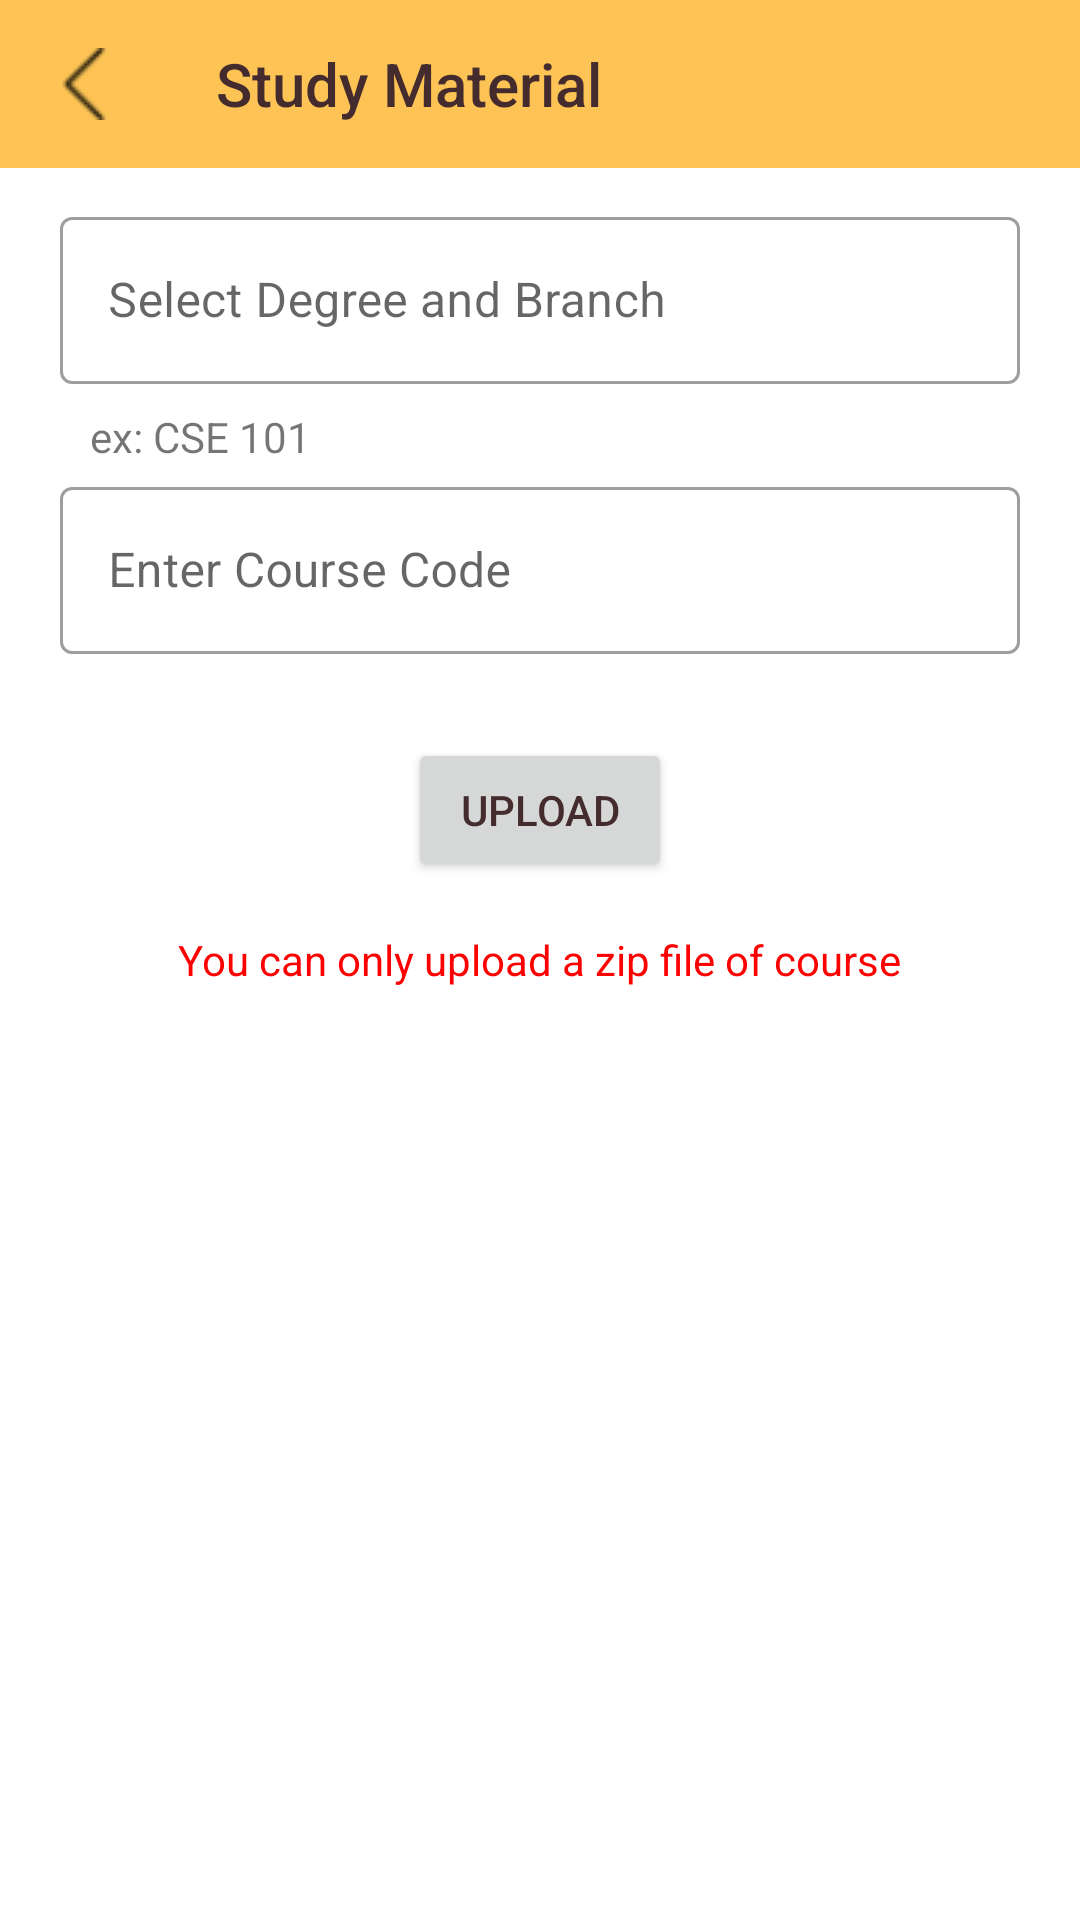

Write the Android layout XML for this screen, with the resource values it uses.
<!-- AndroidManifest.xml: application theme Theme.Shrine -->
<!-- res/layout/study_m_upload_files.xml -->
<?xml version="1.0" encoding="utf-8"?>
<RelativeLayout xmlns:android="http://schemas.android.com/apk/res/android"
    android:layout_width="match_parent"
    android:layout_height="match_parent"
    xmlns:app="http://schemas.android.com/apk/res-auto">


        <android.support.v7.widget.Toolbar
            android:layout_width="match_parent"
            android:layout_height="?attr/actionBarSize"
            android:id="@+id/app_bar"
            style="@style/Widget.Shrine.Toolbar"
            app:title="Study Material"
            app:navigationIcon="@drawable/back"
            ></android.support.v7.widget.Toolbar>

        <android.support.design.widget.TextInputLayout
            android:layout_width="match_parent"
            android:layout_height="wrap_content"
            android:layout_marginTop="10dp"
            android:layout_marginLeft="20dp"
            style="@style/Widget.Shrine.TextInputLayout"
            android:id="@+id/branch1"
            android:layout_below="@+id/app_bar"
            android:layout_marginRight="20dp"
            android:clickable="true"
            android:hint="Select Degree and Branch">

            <android.support.design.widget.TextInputEditText
                android:layout_width="match_parent"
                android:id="@+id/branch"
                android:layout_height="wrap_content"
                android:inputType="text"
                android:cursorVisible="false"
                android:focusableInTouchMode="false"
                android:maxLines="1" />
        </android.support.design.widget.TextInputLayout>

        <TextView
            android:layout_width="wrap_content"
            android:layout_marginLeft="30dp"
            android:layout_height="wrap_content"
            android:id="@+id/hint"
            android:layout_below="@+id/branch1"
            android:layout_marginBottom="1dp"
            android:text="ex: CSE 101"
            />

        <android.support.design.widget.TextInputLayout
            android:layout_width="match_parent"
            android:layout_height="wrap_content"
            android:layout_marginLeft="20dp"
            style="@style/Widget.Shrine.TextInputLayout"
            android:id="@+id/code1"
            android:layout_below="@+id/hint"
            android:clickable="true"
            android:layout_marginRight="20dp"
            android:hint="Enter Course Code">

            <android.support.design.widget.TextInputEditText
                android:layout_width="match_parent"
                android:id="@+id/code"
                android:layout_height="wrap_content"
                android:inputType="textCapCharacters"
                android:textAllCaps="true"
                android:maxLines="1" />
        </android.support.design.widget.TextInputLayout>

        <Button
            android:layout_width="wrap_content"
            android:layout_height="wrap_content"
            android:id="@+id/download"
            android:text="Upload"
            android:layout_below="@+id/code1"
            android:layout_marginTop="20dp"
            android:layout_centerHorizontal="true"
            />



    <TextView
        android:layout_width="wrap_content"
        android:layout_height="wrap_content"
        android:layout_centerInParent="true"
        android:text="You can only upload a zip file of course"
        android:textColor="#FD0000"
        />


    <RelativeLayout
        android:layout_width="match_parent"
        android:layout_alignParentBottom="true"
        android:id="@+id/relative"
        android:visibility="gone"
        android:layout_margin="20sp"
        android:background="@drawable/profile"
        android:layout_height="wrap_content">

        <TextView
            android:layout_width="wrap_content"
            android:layout_height="wrap_content"
            android:id="@+id/fileuploadtext"
            android:textColor="#000000"
            android:padding="5dp"
            android:textSize="20sp"
            android:layout_centerHorizontal="true"
            android:text="Your File is uploading "/>


        <TextView
            android:layout_width="wrap_content"
            android:layout_height="wrap_content"
            android:textSize="16sp"
            android:layout_centerHorizontal="true"
            android:layout_below="@+id/fileuploadtext"
            android:id="@+id/fileuploadname"
            android:textColor="#000000"
            android:padding="5dp"
            android:text="name"/>


        <android.support.v4.widget.ContentLoadingProgressBar
            android:layout_width="match_parent"
            android:id="@+id/progress_horizontal"
            android:layout_below="@+id/fileuploadname"
            android:padding="5dp"
            android:progress="20"
            android:background="@drawable/progress_bar"
            android:layout_marginTop="10dp"
            android:progressDrawable="@drawable/progress_bar"
            android:layout_marginHorizontal="15dp"
            style="?android:attr/progressBarStyleHorizontal"
            android:layout_centerInParent="true"
            android:layout_height="wrap_content" />


        <TextView
            android:layout_width="wrap_content"
            android:layout_height="wrap_content"
            android:textColor="#000000"
            android:text="label"
            android:layout_marginHorizontal="10dp"
            android:padding="5dp"
            android:layout_below="@+id/progress_horizontal"
            android:id="@+id/label"/>
        <TextView
            android:layout_width="wrap_content"
            android:layout_height="wrap_content"
            android:layout_below="@+id/progress_horizontal"
            android:textColor="#000000"
            android:text="percentage"
            android:padding="5dp"
            android:id="@+id/percentage"
            android:layout_marginHorizontal="10dp"
            android:layout_alignParentRight="true"/>

        <android.support.design.button.MaterialButton
            android:layout_width="match_parent"
            android:layout_below="@+id/percentage"
            android:text="Cancel"
            app:cornerRadius="20sp"
            android:layout_marginHorizontal="10dp"
            android:id="@+id/cancel"
            android:backgroundTint="#F44336"
            android:backgroundTintMode="multiply"
            android:textColor="#000000"
            android:layout_marginBottom="5dp"
            android:layout_height="wrap_content" />
    </RelativeLayout>
</RelativeLayout>
<!-- resources referenced by this layout -->
<resources>
  <!-- drawable back: png bitmap (drawable-v24, 575 bytes) -->
  <!-- drawable profile (drawable) -->
  <?xml version="1.0" encoding="utf-8" ?>
  <shape xmlns:android="http://schemas.android.com/apk/res/android"
  
      android:thickness="0dp"
      android:shape="rectangle">
      <stroke android:width="3dp"
          android:color="#4799E8"/>
      <corners android:radius="5dp" />
      <stroke android:color="#141011" android:width="1dp" ></stroke>
      <solid android:color="#FFFFFF" ></solid>
  </shape>
  <!-- drawable progress_bar (drawable) -->
  <?xml version="1.0" encoding="utf-8"?>
  <layer-list xmlns:android="http://schemas.android.com/apk/res/android">
  
      <item android:id="@+id/background">
          <shape>
              <gradient android:startColor="#CACACA"
                  android:centerY="1.0"
                  android:endColor="#CACACA">
  
              </gradient>
              <corners android:radius="20dp"></corners>
          </shape>
      </item>
  
      <item android:id="@+id/progress_horizontal">
          <clip>
          <shape>
              <gradient android:startColor="@color/colorAccent"
                  android:endColor="@color/colorAccent">
              </gradient>
              <corners android:radius="20dp"></corners>
          </shape>
          </clip>
      </item>
  
  </layer-list>
  <style name="Widget.Shrine.TextInputLayout" parent="Widget.MaterialComponents.TextInputLayout.OutlinedBox">
          <item name="hintTextAppearance">@style/TextAppearance.Shrine.TextInputLayout.HintText</item>
          <item name="android:paddingBottom">8dp</item>
      </style>
  <style name="Widget.Shrine.Toolbar" parent="Widget.AppCompat.Toolbar">
          <item name="android:background">?attr/colorAccent</item>
          <item name="android:theme">@style/Theme.Shrine</item>
          <item name="android:elevation"> 0dp</item>
          <item name="elevation"> 0dp</item>
          <item name="android:windowContentOverlay">@null</item>
          <item name="popupTheme">@style/ThemeOverlay.AppCompat.Light</item>
      </style>
  <style name="Theme.Shrine" parent="Theme.MaterialComponents.Light.NoActionBar">
          
          <item name="colorPrimary">@color/colorPrimary</item>
          <item name="colorPrimaryDark">@color/colorPrimaryDark</item>
          <item name="colorAccent">@color/colorAccent</item>
          <item name="android:windowLightStatusBar" tools:targetApi="m">true</item>
          <item name="colorControlActivated">@color/colorControlActivated</item>
          <item name="android:textColorPrimary">@color/textColorPrimary</item>
      </style>
  <color name="colorAccent">#C8FDB326</color>
  <style name="TextAppearance.Shrine.TextInputLayout.HintText" parent="TextAppearance.MaterialComponents.Subtitle2">
          <item name="android:textColor">?android:attr/textColorPrimary</item>
      </style>
  <color name="colorPrimary">#E0E0E0</color>
  <color name="colorPrimaryDark">#08F59C8D</color>
  <color name="colorControlActivated">#009688</color>
  <color name="textColorPrimary">#442C2E</color>
</resources>
